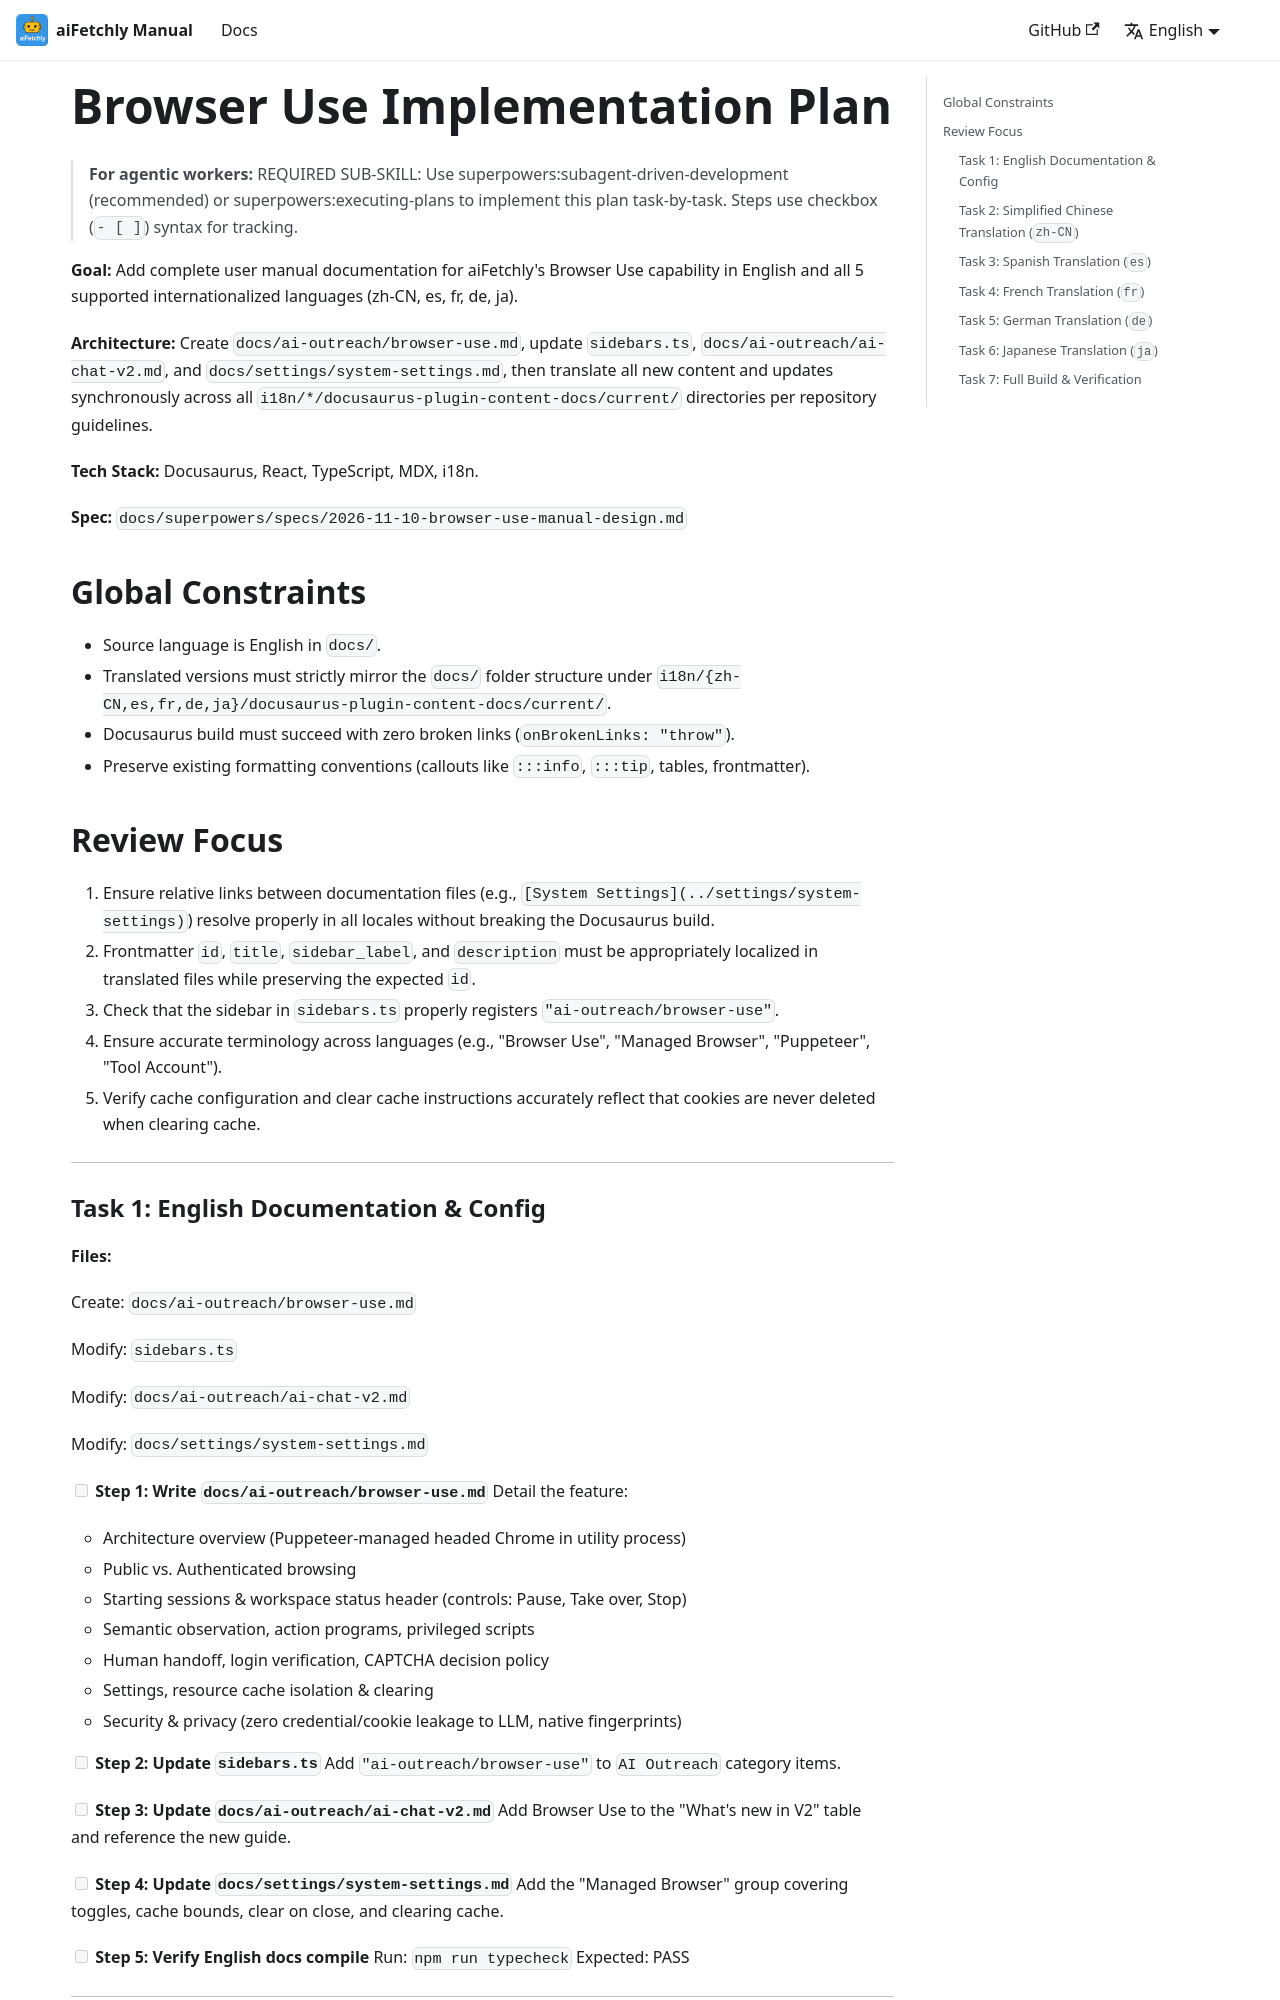

repository: robertzengcn/aifetchly-manual · page: docs/superpowers/plans/2026-11-10-browser-use-manual/index.html · generator: docusaurus

# Browser Use Implementation Plan

> **For agentic workers:** REQUIRED SUB-SKILL: Use superpowers:subagent-driven-development (recommended) or superpowers:executing-plans to implement this plan task-by-task. Steps use checkbox (`- [ ]`) syntax for tracking.

**Goal:** Add complete user manual documentation for aiFetchly's Browser Use capability in English and all 5 supported internationalized languages (zh-CN, es, fr, de, ja).

**Architecture:** Create `docs/ai-outreach/browser-use.md`, update `sidebars.ts`, `docs/ai-outreach/ai-chat-v2.md`, and `docs/settings/system-settings.md`, then translate all new content and updates synchronously across all `i18n/*/docusaurus-plugin-content-docs/current/` directories per repository guidelines.

**Tech Stack:** Docusaurus, React, TypeScript, MDX, i18n.

**Spec:** `docs/superpowers/specs/2026-11-10-browser-use-manual-design.md`

## Global Constraints

- Source language is English in `docs/`.
- Translated versions must strictly mirror the `docs/` folder structure under `i18n/{zh-CN,es,fr,de,ja}/docusaurus-plugin-content-docs/current/`.
- Docusaurus build must succeed with zero broken links (`onBrokenLinks: "throw"`).
- Preserve existing formatting conventions (callouts like `:::info`, `:::tip`, tables, frontmatter).

## Review Focus

1. Ensure relative links between documentation files (e.g., `[System Settings](../settings/system-settings)`) resolve properly in all locales without breaking the Docusaurus build.
2. Frontmatter `id`, `title`, `sidebar_label`, and `description` must be appropriately localized in translated files while preserving the expected `id`.
3. Check that the sidebar in `sidebars.ts` properly registers `"ai-outreach/browser-use"`.
4. Ensure accurate terminology across languages (e.g., "Browser Use", "Managed Browser", "Puppeteer", "Tool Account").
5. Verify cache configuration and clear cache instructions accurately reflect that cookies are never deleted when clearing cache.

---
